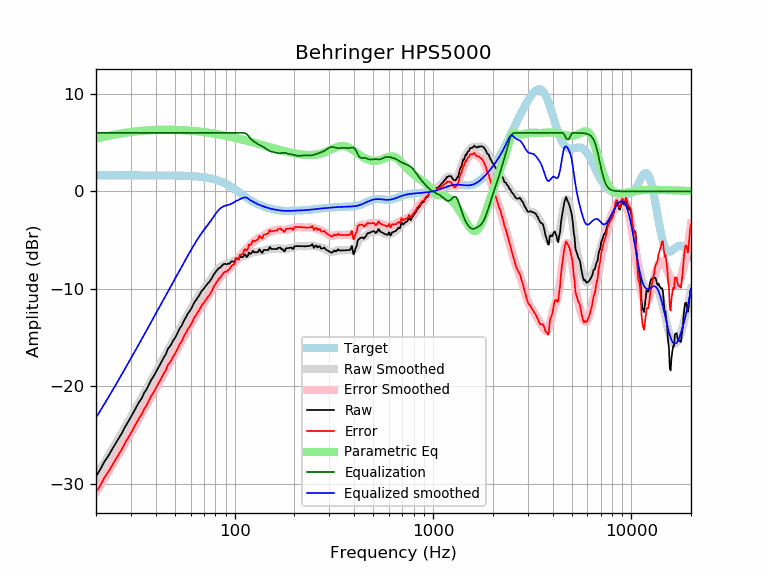

Data behind this chart, as committed beside it:
frequency, raw, error, smoothed, error_smoothed, equalization, parametric_eq, equalized_raw, equalized_smoothed, target
20, -29.23, -30.88, -29.20, -30.85, 6.00, 5.40, -23.23, -23.20, 1.65
21, -28.53, -30.18, -28.51, -30.16, 6.00, 5.50, -22.53, -22.51, 1.65
22, -27.75, -29.40, -27.84, -29.48, 6.00, 5.60, -21.75, -21.84, 1.65
23, -27.17, -28.82, -27.18, -28.83, 6.00, 5.69, -21.17, -21.18, 1.65
24, -26.53, -28.17, -26.54, -28.19, 6.00, 5.77, -20.53, -20.54, 1.65
25, -25.92, -27.57, -25.93, -27.58, 6.00, 5.84, -19.92, -19.93, 1.65
26, -25.34, -26.99, -25.33, -26.98, 6.00, 5.90, -19.34, -19.33, 1.65
27, -24.80, -26.45, -24.76, -26.40, 6.00, 5.96, -18.80, -18.76, 1.65
28, -24.17, -25.82, -24.20, -25.84, 6.00, 6.01, -18.17, -18.20, 1.65
29, -23.65, -25.30, -23.65, -25.30, 6.00, 6.05, -17.65, -17.65, 1.65
30, -23.14, -24.79, -23.12, -24.77, 6.00, 6.09, -17.14, -17.12, 1.65
31, -22.60, -24.25, -22.61, -24.26, 6.00, 6.13, -16.60, -16.61, 1.65
32, -22.09, -23.73, -22.11, -23.76, 6.00, 6.16, -16.09, -16.11, 1.65
33, -21.60, -23.24, -21.62, -23.27, 6.00, 6.19, -15.60, -15.62, 1.65
34, -21.22, -22.87, -21.15, -22.80, 6.00, 6.21, -15.22, -15.15, 1.65
35, -20.66, -22.31, -20.69, -22.34, 6.00, 6.23, -14.66, -14.69, 1.65
36, -20.29, -21.94, -20.24, -21.89, 6.00, 6.25, -14.29, -14.24, 1.65
37, -19.79, -21.44, -19.81, -21.45, 6.00, 6.27, -13.79, -13.81, 1.64
38, -19.32, -20.96, -19.38, -21.03, 6.00, 6.28, -13.32, -13.38, 1.64
39, -18.98, -20.62, -18.97, -20.61, 6.00, 6.29, -12.98, -12.97, 1.64
40, -18.57, -20.22, -18.56, -20.20, 6.00, 6.30, -12.57, -12.56, 1.64
41, -18.17, -19.81, -18.16, -19.80, 6.00, 6.31, -12.17, -12.16, 1.64
42, -17.80, -19.44, -17.77, -19.41, 6.00, 6.32, -11.80, -11.77, 1.64
43, -17.40, -19.04, -17.39, -19.03, 6.00, 6.32, -11.40, -11.39, 1.64
44, -17.00, -18.64, -17.01, -18.65, 6.00, 6.32, -11.00, -11.01, 1.64
45, -16.70, -18.34, -16.65, -18.29, 6.00, 6.33, -10.70, -10.65, 1.64
46, -16.17, -17.81, -16.30, -17.94, 6.00, 6.33, -10.17, -10.30, 1.64
47, -15.94, -17.57, -15.96, -17.59, 6.00, 6.32, -9.94, -9.96, 1.63
48, -15.66, -17.29, -15.63, -17.26, 6.00, 6.32, -9.66, -9.63, 1.63
49, -15.29, -16.91, -15.30, -16.93, 6.00, 6.32, -9.29, -9.30, 1.63
50, -15.05, -16.67, -14.98, -16.61, 6.00, 6.31, -9.05, -8.98, 1.63
51, -14.72, -16.34, -14.67, -16.29, 6.00, 6.31, -8.72, -8.67, 1.62
52, -14.34, -15.96, -14.36, -15.98, 6.00, 6.30, -8.34, -8.36, 1.62
53, -14.00, -15.62, -14.05, -15.66, 6.00, 6.30, -8.00, -8.05, 1.62
54, -13.80, -15.41, -13.74, -15.35, 6.00, 6.29, -7.80, -7.74, 1.61
55, -13.44, -15.04, -13.44, -15.05, 6.00, 6.28, -7.44, -7.44, 1.61
56, -13.11, -14.72, -13.15, -14.75, 6.00, 6.27, -7.11, -7.15, 1.60
57, -12.86, -14.46, -12.87, -14.47, 6.00, 6.26, -6.86, -6.87, 1.60
58, -12.54, -14.13, -12.59, -14.19, 6.00, 6.25, -6.54, -6.59, 1.59
59, -12.36, -13.94, -12.33, -13.91, 6.00, 6.24, -6.36, -6.33, 1.58
60, -12.11, -13.68, -12.07, -13.65, 6.00, 6.23, -6.11, -6.07, 1.58
61, -11.88, -13.44, -11.82, -13.39, 6.00, 6.21, -5.88, -5.82, 1.57
62, -11.56, -13.11, -11.58, -13.14, 6.00, 6.20, -5.56, -5.58, 1.56
63, -11.30, -12.85, -11.35, -12.89, 6.00, 6.19, -5.30, -5.35, 1.55
64, -11.13, -12.67, -11.12, -12.66, 6.00, 6.17, -5.13, -5.12, 1.54
65, -10.90, -12.42, -10.90, -12.43, 6.00, 6.16, -4.90, -4.90, 1.53
66, -10.73, -12.25, -10.69, -12.20, 6.00, 6.15, -4.73, -4.69, 1.51
67, -10.49, -11.99, -10.49, -11.99, 6.00, 6.13, -4.49, -4.49, 1.50
68, -10.24, -11.73, -10.30, -11.79, 6.00, 6.11, -4.24, -4.30, 1.49
69, -10.10, -11.57, -10.12, -11.59, 6.00, 6.10, -4.10, -4.12, 1.47
70, -9.97, -11.42, -9.95, -11.41, 6.00, 6.08, -3.97, -3.95, 1.45
71, -9.78, -11.21, -9.79, -11.23, 6.00, 6.07, -3.78, -3.79, 1.44
72, -9.63, -11.05, -9.63, -11.05, 6.00, 6.05, -3.63, -3.63, 1.42
73, -9.46, -10.85, -9.48, -10.87, 6.00, 6.03, -3.46, -3.48, 1.40
74, -9.35, -10.72, -9.32, -10.69, 6.00, 6.02, -3.35, -3.32, 1.37
75, -9.20, -10.55, -9.15, -10.50, 6.00, 6.00, -3.20, -3.15, 1.35
76, -9.04, -10.36, -8.98, -10.31, 6.00, 5.98, -3.04, -2.98, 1.32
77, -8.84, -10.14, -8.81, -10.11, 6.00, 5.96, -2.84, -2.81, 1.30
78, -8.62, -9.89, -8.64, -9.91, 6.00, 5.94, -2.62, -2.64, 1.27
79, -8.45, -9.68, -8.48, -9.71, 6.00, 5.93, -2.45, -2.48, 1.24
... 553 more rows
